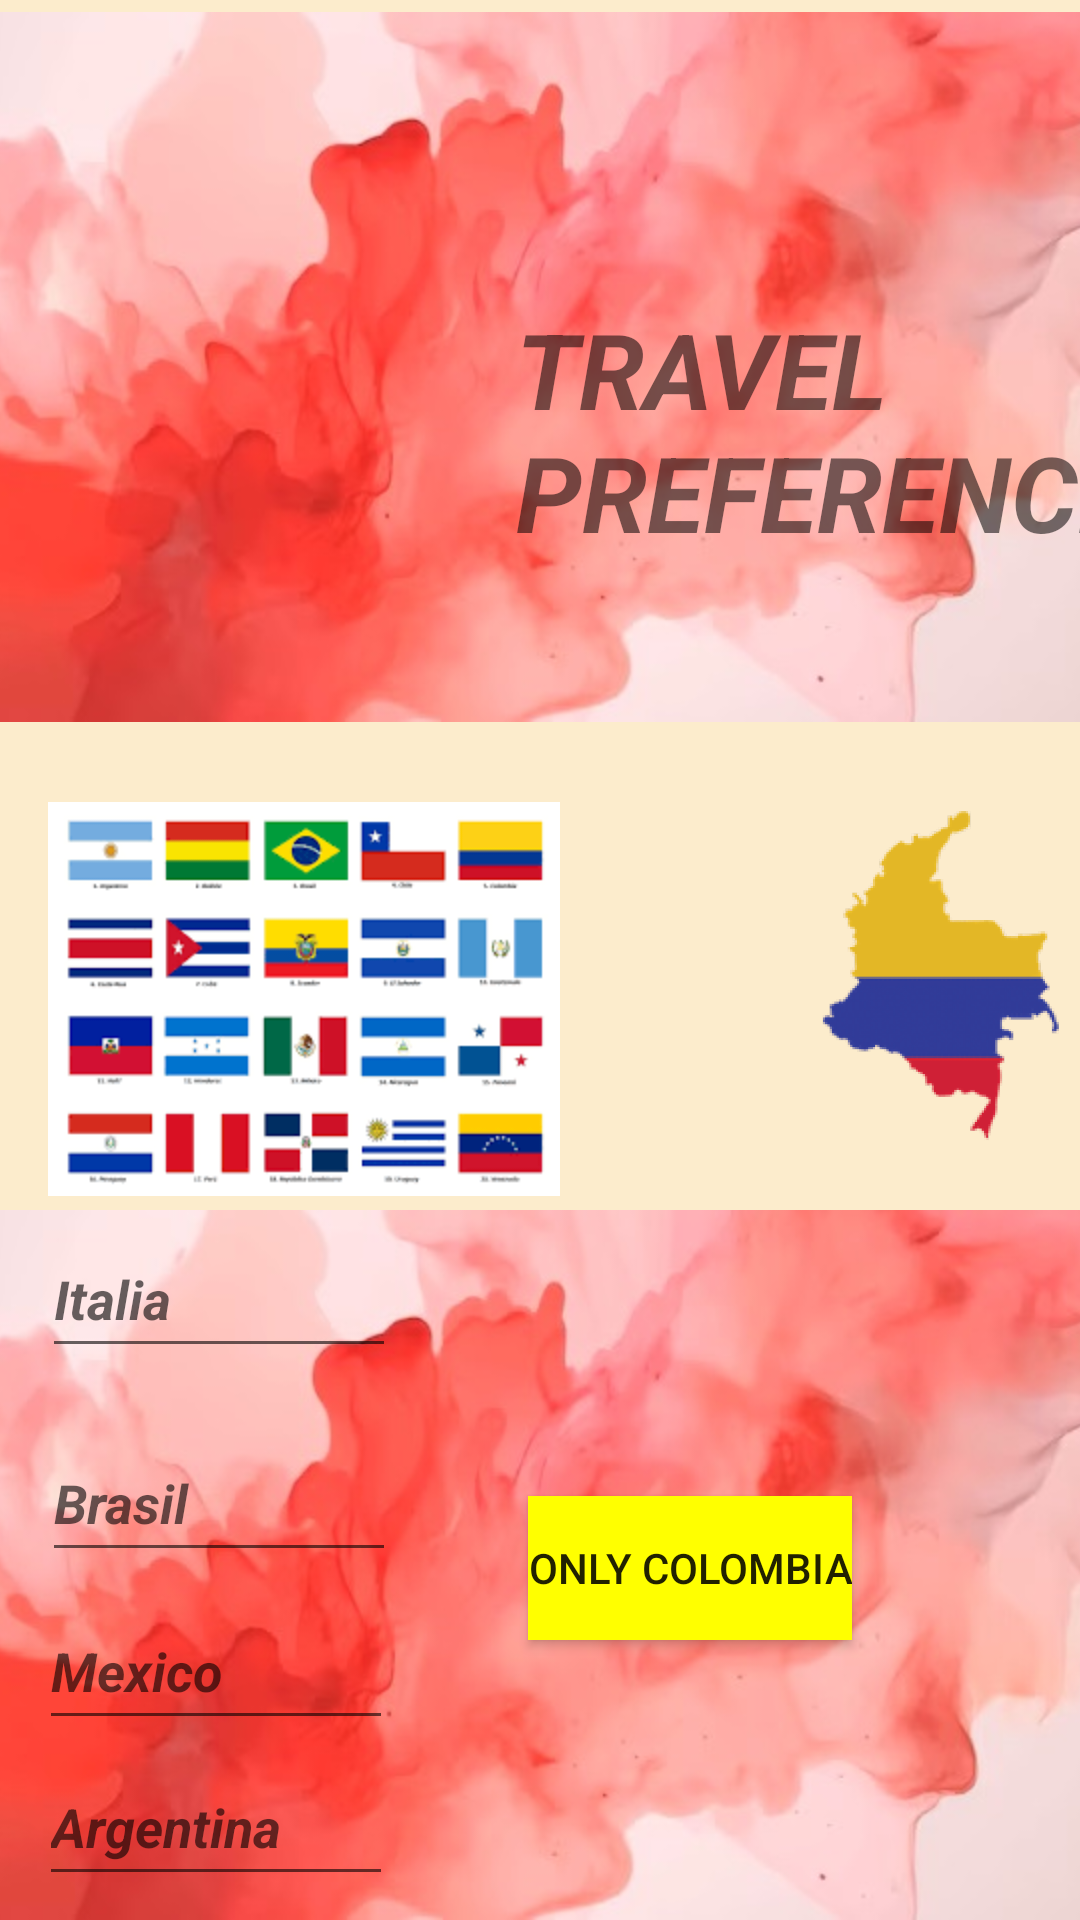

This screen was rendered from an Android layout file. Write that file and the resources it references.
<!-- AndroidManifest.xml: application theme Theme.DateVenture -->
<!-- res/layout/viaje_pantalla.xml -->
<?xml version="1.0" encoding="utf-8"?>
<androidx.constraintlayout.widget.ConstraintLayout xmlns:android="http://schemas.android.com/apk/res/android"
    xmlns:app="http://schemas.android.com/apk/res-auto"
    xmlns:tools="http://schemas.android.com/tools"
    android:id="@+id/howCompleteQuestions"
    android:layout_width="match_parent"
    android:layout_height="match_parent"
    android:background="#FCECCC"
    android:contentDescription="@string/imagen_para_fondo"
    tools:context=".MainActivity">

    <ImageView
        android:id="@+id/acuarela1arriba"
        android:layout_width="500dp"
        android:layout_height="wrap_content"
        android:layout_marginTop="4dp"
        android:contentDescription="@string/imagen_acuarela"
        android:src="@mipmap/acuarelaimage"
        app:layout_constraintEnd_toEndOf="parent"
        app:layout_constraintHorizontal_bias="0.505"
        app:layout_constraintStart_toStartOf="parent"
        app:layout_constraintTop_toTopOf="parent" />

    <ImageView
        android:id="@+id/acuarela2abajo"
        android:layout_width="500dp"
        android:layout_height="wrap_content"
        android:contentDescription="@string/imagen_acuarela2"
        android:src="@mipmap/acuarelaimage"
        app:layout_constraintBottom_toBottomOf="parent"
        app:layout_constraintEnd_toEndOf="parent"
        app:layout_constraintStart_toStartOf="parent"
        app:layout_constraintTop_toBottomOf="@id/acuarela1arriba"
        app:layout_constraintVertical_bias="1.0"
        app:layout_constraintVertical_weight="0.606" />

    <ImageView
        android:id="@+id/logoDateVenture"
        android:layout_width="212dp"
        android:layout_height="188dp"
        app:layout_constraintBottom_toBottomOf="parent"
        app:layout_constraintEnd_toEndOf="parent"
        app:layout_constraintHorizontal_bias="0.0"
        app:layout_constraintStart_toStartOf="parent"
        app:layout_constraintTop_toTopOf="parent"
        app:layout_constraintVertical_bias="0.097"
        app:srcCompat="@mipmap/logodateadventure" />

    <TextView
        android:id="@+id/textView2"
        android:layout_width="306dp"
        android:layout_height="120dp"
        android:layout_marginStart="172dp"
        android:text="TRAVEL PREFERENCES"
        android:textSize="35dp"
        android:textStyle="bold|italic"
        app:layout_constraintBottom_toBottomOf="@+id/acuarela1arriba"
        app:layout_constraintStart_toStartOf="parent"
        app:layout_constraintTop_toTopOf="parent"
        app:layout_constraintVertical_bias="0.826" />

    <Button
        android:id="@+id/button"
        android:layout_width="wrap_content"
        android:layout_height="wrap_content"
        android:layout_marginEnd="76dp"
        android:text="ONLY COLOMBIA"
        android:background="@color/amarillo_personalizado"
        app:layout_constraintBottom_toBottomOf="parent"
        app:layout_constraintEnd_toEndOf="parent"
        app:layout_constraintTop_toTopOf="@+id/acuarela2abajo"
        app:layout_constraintVertical_bias="0.505" />

    <com.google.android.material.textfield.TextInputEditText
        android:id="@+id/textInputEditText"
        android:layout_width="118dp"
        android:layout_height="49dp"
        android:layout_marginBottom="184dp"
        android:hint="Italia"
        android:textStyle="bold|italic"
        app:layout_constraintBottom_toBottomOf="parent"
        app:layout_constraintEnd_toEndOf="parent"
        app:layout_constraintHorizontal_bias="0.058"
        app:layout_constraintStart_toStartOf="parent" />

    <com.google.android.material.textfield.TextInputEditText
        android:layout_width="118dp"
        android:layout_height="49dp"
        android:layout_marginBottom="116dp"
        android:hint="Brasil"
        android:textStyle="bold|italic"
        app:layout_constraintBottom_toBottomOf="parent"
        app:layout_constraintEnd_toEndOf="parent"
        app:layout_constraintHorizontal_bias="0.058"
        app:layout_constraintStart_toStartOf="parent" />

    <com.google.android.material.textfield.TextInputEditText
        android:layout_width="118dp"
        android:layout_height="49dp"
        android:layout_marginBottom="60dp"
        android:hint="Mexico"
        android:textStyle="bold|italic"
        app:layout_constraintBottom_toBottomOf="parent"
        app:layout_constraintEnd_toEndOf="parent"
        app:layout_constraintHorizontal_bias="0.054"
        app:layout_constraintStart_toStartOf="parent" />

    <com.google.android.material.textfield.TextInputEditText
        android:layout_width="118dp"
        android:layout_height="49dp"
        android:layout_marginBottom="8dp"
        android:hint="Argentina"
        android:textStyle="bold|italic"
        app:layout_constraintBottom_toBottomOf="parent"
        app:layout_constraintEnd_toEndOf="parent"
        app:layout_constraintHorizontal_bias="0.054"
        app:layout_constraintStart_toStartOf="parent" />

    <ImageView
        android:id="@+id/imageView2"
        android:layout_width="290dp"
        android:layout_height="421dp"
        android:layout_marginStart="172dp"
        app:layout_constraintBottom_toBottomOf="@+id/acuarela2abajo"
        app:layout_constraintStart_toStartOf="parent"
        app:layout_constraintTop_toTopOf="parent"
        app:layout_constraintVertical_bias="0.498"
        app:srcCompat="@mipmap/mapaviajescolombia" />

    <ImageView
        android:id="@+id/imageView3"
        android:layout_width="wrap_content"
        android:layout_height="wrap_content"
        android:layout_marginStart="16dp"
        android:layout_marginTop="32dp"
        app:layout_constraintBottom_toTopOf="@+id/textInputEditText"
        app:layout_constraintStart_toStartOf="parent"
        app:layout_constraintTop_toBottomOf="@+id/logoDateVenture"
        app:layout_constraintVertical_bias="0.287"
        app:srcCompat="@mipmap/banderasamericalatina" />


</androidx.constraintlayout.widget.ConstraintLayout>
<!-- resources referenced by this layout -->
<resources>
  <color name="amarillo_personalizado">#FFFF00</color>
  <!-- mipmap acuarelaimage: jpg bitmap (mipmap-hdpi, 34493 bytes) -->
  <!-- mipmap banderasamericalatina: png bitmap (mipmap-hdpi, 6273 bytes) -->
  <!-- mipmap mapaviajescolombia: png bitmap (mipmap-hdpi, 40020 bytes) -->
  <string name="imagen_acuarela">imagen de acuarela roja</string>
  <string name="imagen_acuarela2">imagen de acuarela roja 2</string>
  <string name="imagen_para_fondo">imagen de fondo</string>
  <style name="Theme.DateVenture" parent="Theme.MaterialComponents.DayNight.DarkActionBar">
          
          <item name="colorPrimary">#AC976E</item>
          <item name="colorPrimaryVariant">@color/arena</item>
          <item name="colorOnPrimary">@color/white</item>
          
          <item name="colorSecondary">#FF5C74</item>
          <item name="colorSecondaryVariant">#BF2F44</item>
          <item name="colorOnSecondary">@color/black</item>
          
          <item name="android:statusBarColor">?attr/colorPrimaryVariant</item>
          
      </style>
  <color name="arena">#FCECCC</color>
  <color name="white">#FFFFFFFF</color>
  <color name="black">#FF000000</color>
</resources>
